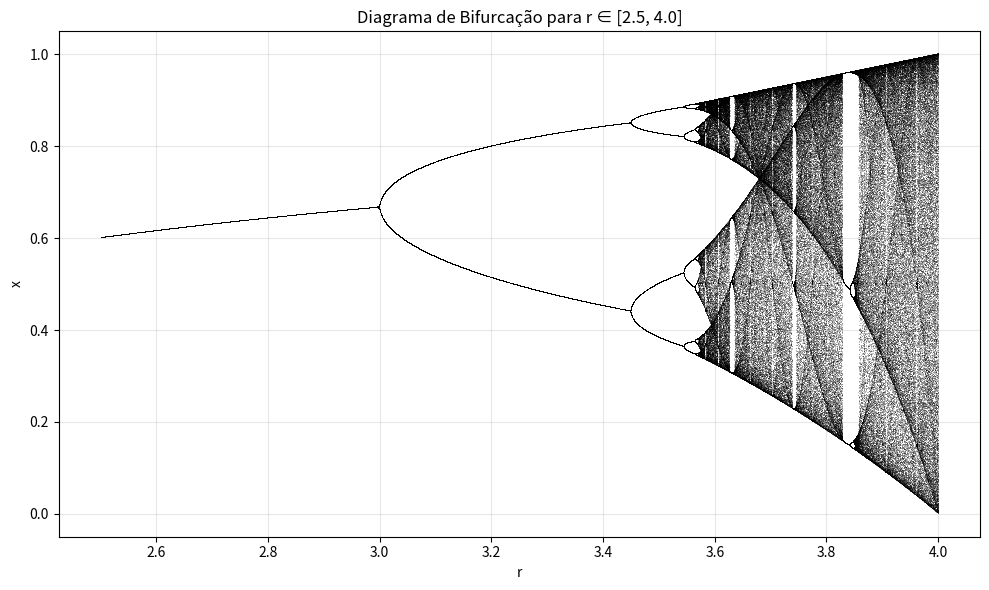
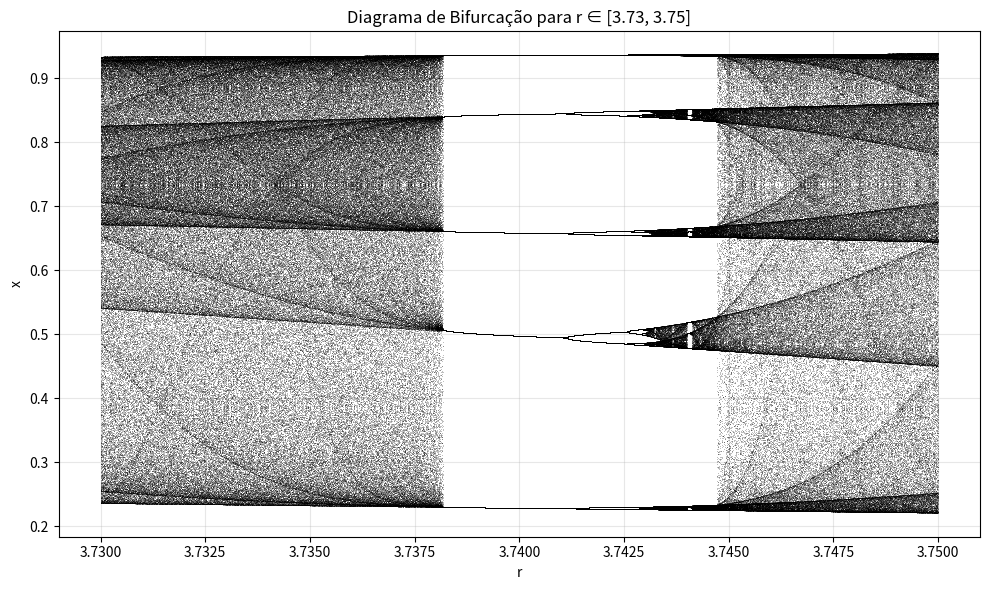

Here is the Python script that generated these plots, in order:
# QUESTÃO 4 - Diagrama de Bifurcação do mapa logístico

import numpy as np
import matplotlib.pyplot as plt

def bifurcation_diagram(r_min, r_max, n=10000, iterations=1000, last=100):
    r_values = np.linspace(r_min, r_max, n)
    x = 1e-5 * np.ones(n)
    plt.figure(figsize=(10, 6))
    for i in range(iterations):
        x = r_values * x * (1 - x)
        if i >= (iterations - last):
            plt.plot(r_values, x, ',k', alpha=0.25)
    plt.title(f"Diagrama de Bifurcação para r ∈ [{r_min}, {r_max}]")
    plt.xlabel("r")
    plt.ylabel("x")
    plt.grid(True, alpha=0.3)
    plt.tight_layout()
    plt.show()

bifurcation_diagram(2.5, 4.0)

bifurcation_diagram(3.73, 3.75)